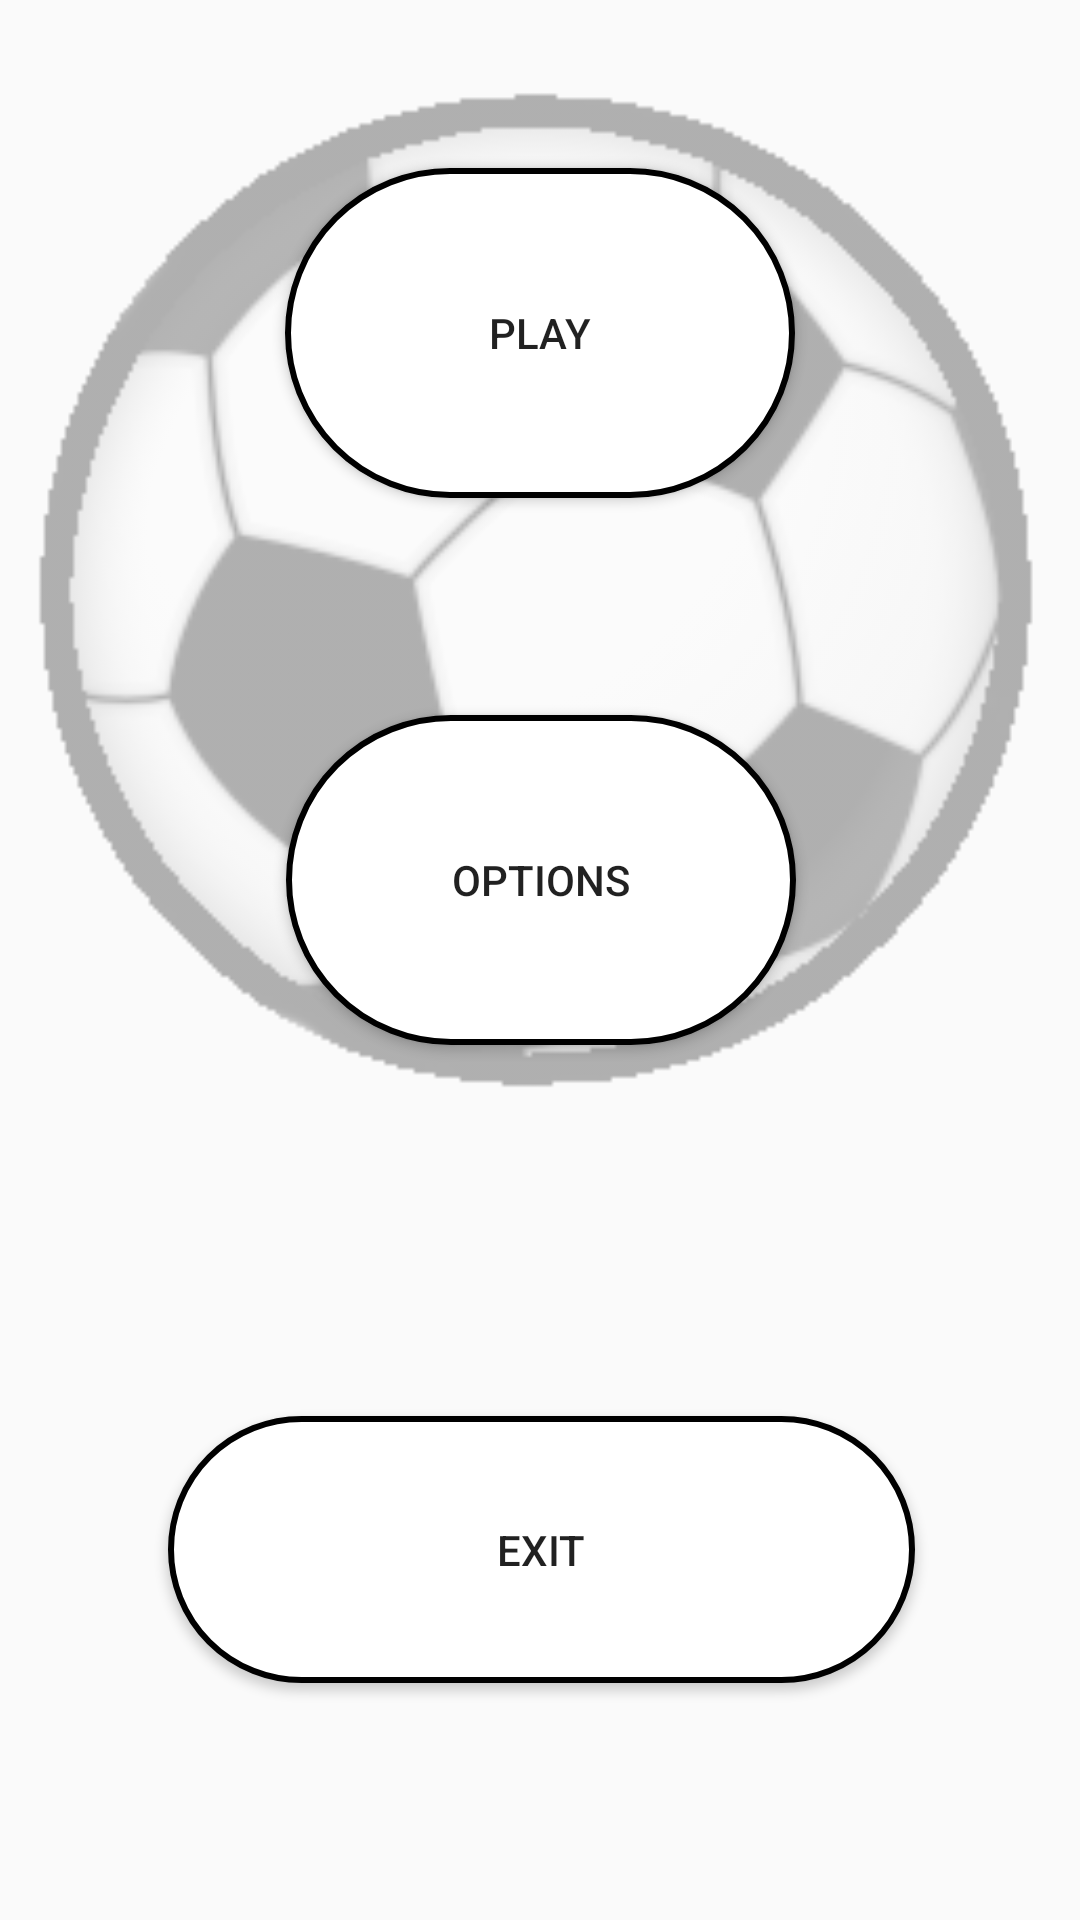

Here is an Android app screen rendered from its layout file. Give the layout XML and the strings, colors and styles it references.
<!-- AndroidManifest.xml: application theme AppTheme -->
<!-- res/layout/activity_menu.xml -->
<?xml version="1.0" encoding="utf-8"?>
<android.support.constraint.ConstraintLayout
    xmlns:android="http://schemas.android.com/apk/res/android"
    xmlns:tools="http://schemas.android.com/tools"
    xmlns:app="http://schemas.android.com/apk/res-auto"
    android:layout_width="match_parent"
    android:layout_height="match_parent"
    tools:context="test.pkantor.soccer1.Menu">

    <ImageView
        android:id="@+id/ivBall"
        android:layout_width="350dp"
        android:layout_height="351dp"
        android:layout_marginLeft="8dp"
        android:layout_marginRight="8dp"
        android:layout_marginTop="24dp"
        android:adjustViewBounds="false"
        android:alpha="0.3"
        android:scaleType="fitCenter"
        android:visibility="visible"
        app:layout_constraintLeft_toLeftOf="parent"
        app:layout_constraintRight_toRightOf="parent"
        app:layout_constraintTop_toTopOf="parent"
        app:srcCompat="@drawable/ball" />

    <Button
        android:id="@+id/bPlay"
        android:layout_width="170dp"
        android:layout_height="110dp"
        android:layout_marginEnd="8dp"
        android:layout_marginRight="8dp"
        android:layout_marginStart="8dp"
        android:layout_marginTop="32dp"
        android:background="@drawable/buttonshape"
        android:onClick="clickPlay"
        android:text="@string/play"
        app:layout_constraintEnd_toEndOf="@+id/ivBall"
        app:layout_constraintRight_toRightOf="parent"
        app:layout_constraintStart_toStartOf="@+id/ivBall"
        app:layout_constraintTop_toTopOf="@+id/ivBall" />


    <Button
        android:id="@+id/bQuit"
        android:layout_width="249dp"
        android:layout_height="89dp"
        android:layout_marginBottom="8dp"
        android:layout_marginLeft="8dp"
        android:layout_marginRight="8dp"
        android:layout_marginTop="8dp"
        android:onClick="clickQuit"
        android:background="@drawable/buttonshape"
        android:text="@string/quit"
        app:layout_constraintBottom_toBottomOf="parent"
        app:layout_constraintHorizontal_bias="0.504"
        app:layout_constraintLeft_toLeftOf="parent"
        app:layout_constraintRight_toRightOf="parent"
        app:layout_constraintTop_toBottomOf="@+id/ivBall"
        app:layout_constraintVertical_bias="0.557" />

    <Button
        android:id="@+id/bOptions"
        android:layout_width="170dp"
        android:layout_height="110dp"
        android:layout_marginBottom="8dp"
        android:layout_marginEnd="8dp"
        android:layout_marginStart="8dp"
        android:layout_marginTop="8dp"
        android:onClick="clickOptions"
        android:background="@drawable/buttonshape"
        android:text="@string/options"
        app:layout_constraintBottom_toTopOf="@+id/bQuit"
        app:layout_constraintEnd_toEndOf="parent"
        app:layout_constraintHorizontal_bias="0.502"
        app:layout_constraintStart_toStartOf="parent"
        app:layout_constraintTop_toBottomOf="@+id/bPlay"
        app:layout_constraintVertical_bias="0.357" />

</android.support.constraint.ConstraintLayout>
<!-- resources referenced by this layout -->
<resources>
  <!-- drawable ball: png bitmap (drawable, 24676 bytes) -->
  <!-- drawable buttonshape (drawable) -->
  <?xml version="1.0" encoding="utf-8"?>
  <shape xmlns:android="http://schemas.android.com/apk/res/android"
      android:shape="rectangle"
      android:layout_height="wrap_content"
      android:layout_width="wrap_content">
  
      <corners
          android:radius="100dp"
          />
  
      <solid
          android:color="#FFFFFF"
          />
      <stroke
          android:width="2dp"
          android:color="#000000"
          />
  </shape>
  <string name="options">Options</string>
  <string name="play">Play</string>
  <string name="quit">Exit</string>
  <style name="AppTheme" parent="Theme.AppCompat.Light.NoActionBar">
          
          <item name="colorPrimary">@color/colorPrimary</item>
          <item name="colorPrimaryDark">@color/colorPrimaryDark</item>
          <item name="colorAccent">@color/colorAccent</item>
      </style>
  <color name="colorPrimary">#3f51b5</color>
  <color name="colorPrimaryDark">#303F9F</color>
  <color name="colorAccent">#FF4081</color>
</resources>
